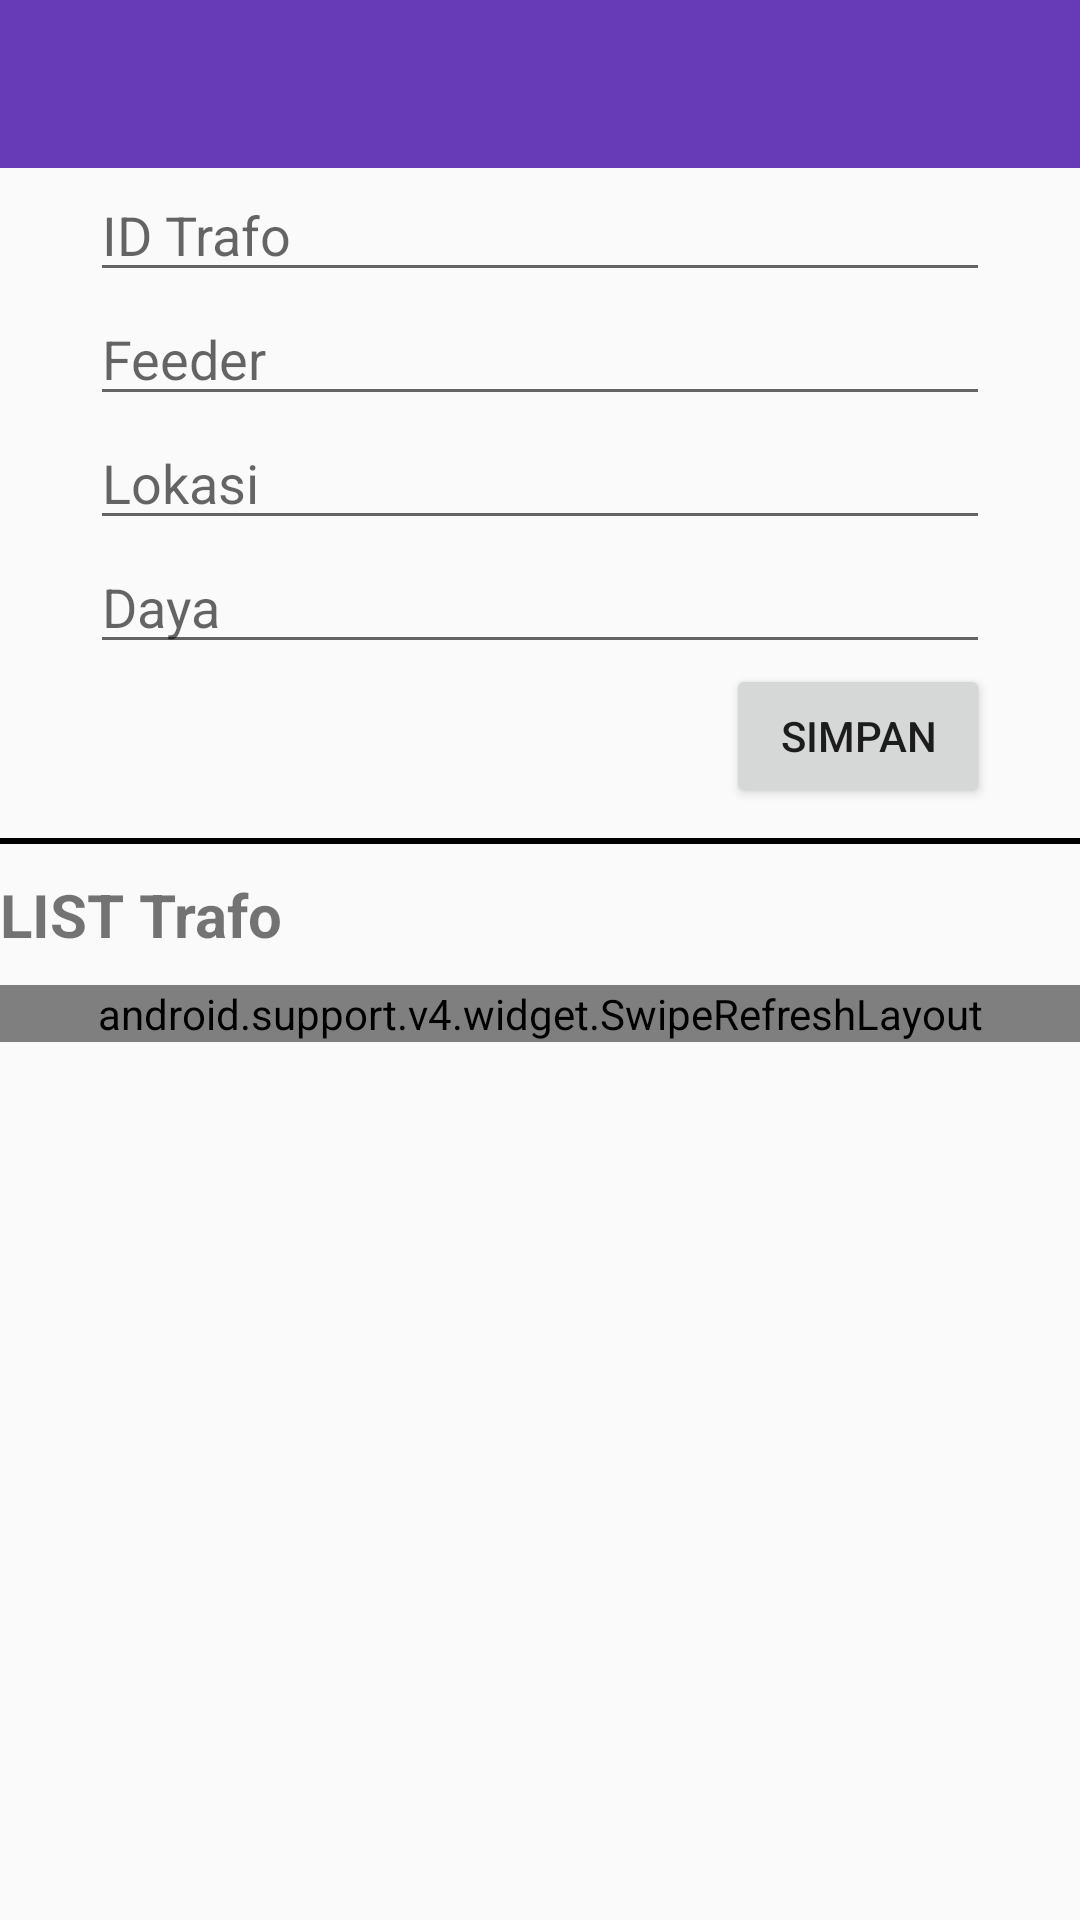

The Android layout XML behind this screen, and the referenced resources:
<!-- AndroidManifest.xml: activity theme Theme.Admin -->
<!-- res/layout/activity_inputadmin.xml -->
<?xml version="1.0" encoding="utf-8"?>
<RelativeLayout xmlns:android="http://schemas.android.com/apk/res/android"
    android:layout_width="match_parent"
    android:layout_height="match_parent"
    xmlns:app="http://schemas.android.com/apk/res-auto"


    >
    <android.support.v7.widget.Toolbar
        android:id="@+id/toolbar"
        android:layout_width="match_parent"
        android:layout_height="?actionBarSize"
        android:background="@color/admin"
        app:layout_scrollFlags="scroll|enterAlways"
        app:popupTheme="@style/ThemeOverlay.AppCompat.Dark.ActionBar"
        app:theme="@style/ThemeOverlay.AppCompat.Dark.ActionBar" />

    <RelativeLayout
android:layout_below="@+id/toolbar"
        android:layout_width="wrap_content"
        android:layout_height="wrap_content"
        android:gravity="center"
        android:layout_gravity="center"
        >
        <RelativeLayout
            android:paddingLeft="30dp"
            android:paddingRight="30dp"
            android:layout_width="wrap_content"
            android:layout_height="wrap_content"
            android:orientation="vertical"
            android:id="@+id/linere01">

            <AutoCompleteTextView
                android:layout_width="match_parent"
                android:layout_height="wrap_content"
                android:id="@+id/edTrafo"
                android:hint="ID Trafo"


                />

            <EditText
                android:layout_width="match_parent"
                android:layout_height="wrap_content"
                android:id="@+id/edFedeer"
                android:hint="Feeder"
                android:layout_below="@id/edTrafo"
                />
            <EditText
                android:layout_width="match_parent"
                android:layout_height="wrap_content"
                android:id="@+id/edLokasi"
                android:hint="Lokasi"
                android:layout_below="@+id/edFedeer"
                />
            <EditText
                android:layout_width="match_parent"
                android:layout_height="wrap_content"
                android:id="@+id/edDaya"
                android:hint="Daya"
                android:layout_below="@+id/edLokasi"
                />
            <Button
                android:layout_width="wrap_content"
                android:layout_height="wrap_content"
                android:id="@+id/btSimpan"
                android:text="SIMPAN"
               android:layout_below="@+id/edDaya"
                android:layout_alignParentEnd="true"/>


        </RelativeLayout>
        <View
            android:layout_marginTop="10dp"
            android:layout_below="@+id/linere01"
            android:layout_width="wrap_content"
            android:layout_height="2dp"
            android:background="#000"
            android:id="@+id/garis"
            />
        <TextView
            android:layout_width="wrap_content"
            android:layout_height="wrap_content"
            android:text="LIST Trafo"
            android:id="@+id/tv"
            android:layout_below="@+id/garis"
            android:textStyle="bold"
            android:textSize="20dp"
            android:layout_marginTop="10dp"/>

            <android.support.v4.widget.SwipeRefreshLayout
                android:layout_marginTop="10dp"
               android:layout_below="@+id/tv"
                android:layout_width="match_parent" android:layout_height="wrap_content"
                android:id="@+id/swipeRefres">


                <ListView
                    android:layout_width="wrap_content"
                    android:layout_height="match_parent"
                    android:id="@+id/listFeeder"

                    />

            </android.support.v4.widget.SwipeRefreshLayout>






    </RelativeLayout>





</RelativeLayout>
<!-- resources referenced by this layout -->
<resources>
  <color name="admin">#673AB7</color>
  <style name="Theme.Admin" parent="Base.Theme.Starks">
  
      </style>
  <style name="Base.Theme.Starks" parent="Theme.AppCompat.Light.NoActionBar">
          
          <item name="colorPrimary">@color/primaryColor</item>
          <item name="colorPrimaryDark">@color/primaryColorDark</item>
          <item name="colorAccent">@color/accentColor</item>
      </style>
  <color name="primaryColor">#F44336</color>
  <color name="primaryColorDark">#C62828</color>
  <color name="accentColor">#536DFE</color>
</resources>
